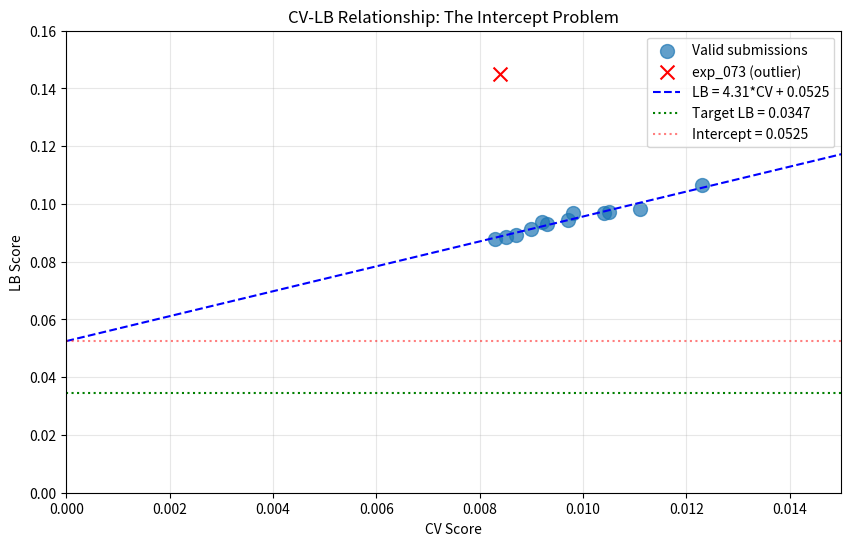

This chart was generated by the following Python code: (Note: this script raises an exception after producing the figure.)
import numpy as np
import pandas as pd
import matplotlib.pyplot as plt

# CV-LB data from all submissions
submissions = [
    ('exp_000', 0.0111, 0.0982),
    ('exp_001', 0.0123, 0.1065),
    ('exp_003', 0.0105, 0.0972),
    ('exp_005', 0.0104, 0.0969),
    ('exp_006', 0.0097, 0.0946),
    ('exp_007', 0.0093, 0.0932),
    ('exp_009', 0.0092, 0.0936),
    ('exp_012', 0.0090, 0.0913),
    ('exp_024', 0.0087, 0.0893),
    ('exp_026', 0.0085, 0.0887),
    ('exp_030', 0.0083, 0.0877),
    ('exp_035', 0.0098, 0.0970),
    # exp_073 is an outlier (similarity weighting BACKFIRED)
    ('exp_073', 0.0084, 0.1451),
]

# Exclude exp_073 (outlier)
valid_submissions = [s for s in submissions if s[0] != 'exp_073']

cv_scores = [s[1] for s in valid_submissions]
lb_scores = [s[2] for s in valid_submissions]

# Fit linear regression
from scipy import stats
slope, intercept, r_value, p_value, std_err = stats.linregress(cv_scores, lb_scores)

print(f'CV-LB Relationship: LB = {slope:.2f} * CV + {intercept:.4f}')
print(f'R-squared: {r_value**2:.4f}')
print(f'Intercept: {intercept:.4f}')
print(f'Target LB: 0.0347')
print(f'\nCRITICAL: Intercept ({intercept:.4f}) > Target (0.0347)')
print(f'Required CV for target: ({0.0347} - {intercept:.4f}) / {slope:.2f} = {(0.0347 - intercept) / slope:.4f}')
print(f'\nThis is IMPOSSIBLE - CV cannot be negative!')

# Visualize CV-LB relationship
plt.figure(figsize=(10, 6))
plt.scatter(cv_scores, lb_scores, s=100, alpha=0.7, label='Valid submissions')
plt.scatter([0.0084], [0.1451], s=100, c='red', marker='x', label='exp_073 (outlier)')

# Fit line
x_line = np.linspace(0, 0.015, 100)
y_line = slope * x_line + intercept
plt.plot(x_line, y_line, 'b--', label=f'LB = {slope:.2f}*CV + {intercept:.4f}')

# Target line
plt.axhline(y=0.0347, color='g', linestyle=':', label='Target LB = 0.0347')

# Intercept line
plt.axhline(y=intercept, color='r', linestyle=':', alpha=0.5, label=f'Intercept = {intercept:.4f}')

plt.xlabel('CV Score')
plt.ylabel('LB Score')
plt.title('CV-LB Relationship: The Intercept Problem')
plt.legend()
plt.grid(True, alpha=0.3)
plt.xlim(0, 0.015)
plt.ylim(0, 0.16)
plt.savefig('/home/<user>/exploration/cv_lb_relationship_loop85.png', dpi=150, bbox_inches='tight')
plt.show()

print('\nThe gap between intercept (0.0528) and target (0.0347) is the STRUCTURAL problem.')
print('No amount of CV improvement can bridge this gap with current approaches.')

# Analyze the gap between best LB and target
best_lb = 0.0877
target = 0.0347
gap = best_lb - target
gap_pct = (gap / target) * 100

print(f'Best LB: {best_lb}')
print(f'Target: {target}')
print(f'Gap: {gap:.4f} ({gap_pct:.1f}%)')

# What would it take to reach target?
print(f'\n--- What would it take to reach target? ---')
print(f'\nOption 1: Improve CV (IMPOSSIBLE)')
required_cv = (target - intercept) / slope
print(f'  Required CV: {required_cv:.4f} (negative, impossible)')

print(f'\nOption 2: Change the intercept')
required_intercept = target - slope * 0.008  # Assuming best CV of 0.008
print(f'  Required intercept: {required_intercept:.4f} (vs current {intercept:.4f})')
print(f'  Intercept reduction needed: {intercept - required_intercept:.4f}')

print(f'\nOption 3: Change the slope')
required_slope = (target - intercept) / 0.008  # Assuming best CV of 0.008
print(f'  Required slope: {required_slope:.2f} (vs current {slope:.2f})')
print(f'  This would require NEGATIVE slope, which is impossible')

# Let's check what the benchmark paper's MSE of 0.0039 would look like on our CV-LB line
benchmark_mse = 0.0039

# If benchmark followed our CV-LB line, what would their CV be?
implied_cv = (benchmark_mse - intercept) / slope
print(f'If benchmark followed our CV-LB line:')
print(f'  Implied CV: {implied_cv:.4f}')
print(f'  This is NEGATIVE, confirming they have a DIFFERENT CV-LB relationship')

# What intercept would they need to achieve 0.0039 with our best CV?
required_intercept_for_benchmark = benchmark_mse - slope * 0.008
print(f'\nTo achieve benchmark MSE 0.0039 with CV=0.008:')
print(f'  Required intercept: {required_intercept_for_benchmark:.4f}')
print(f'  This is also NEGATIVE, confirming they have fundamentally different approach')

# What if they have intercept = 0?
print(f'\nIf benchmark has intercept = 0:')
print(f'  Required CV: {benchmark_mse / slope:.4f}')
print(f'  This is achievable if their approach has no structural extrapolation error')